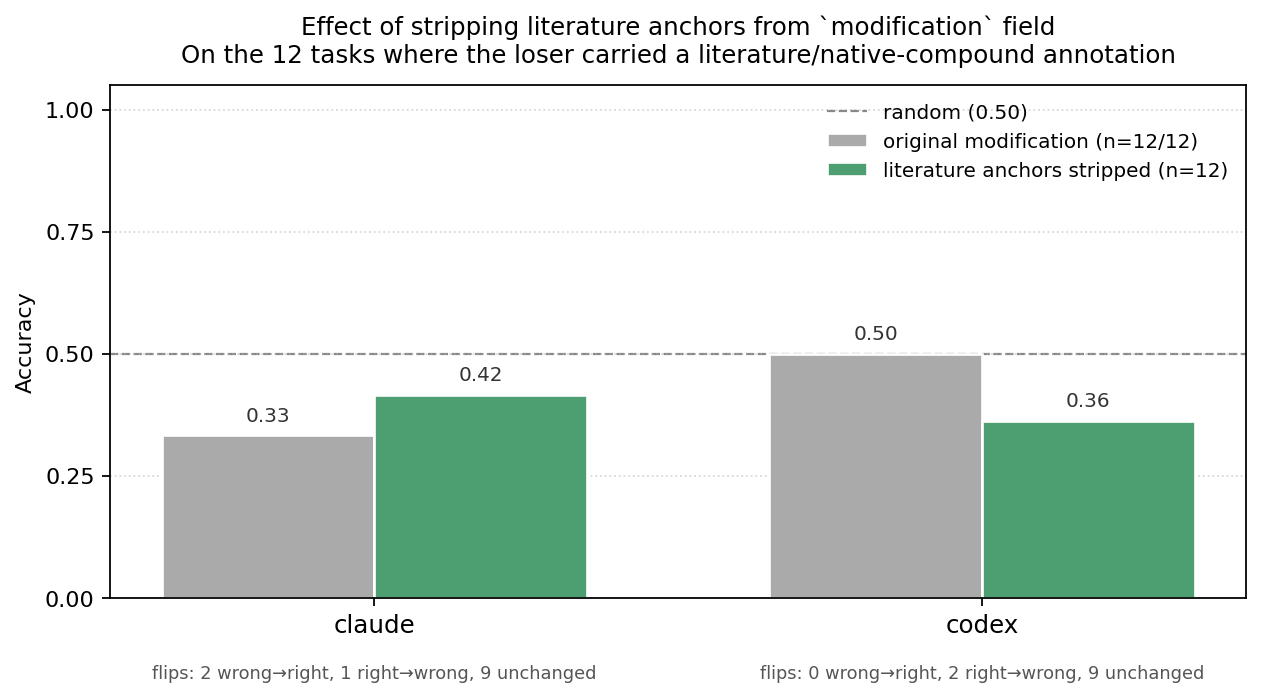

Values plotted in this chart, from the file beside it:
task, family, bucket, claude_orig, claude_san, claude_flip, codex_orig, codex_san, codex_flip
mch-easy-014, MCH, easy, 0.0, 0.0, unchanged, 0.0, , 
mch-easy-015, MCH, easy, 1.0, 1.0, unchanged, 1.0, 0.0, right→wrong
mch-hard-005, MCH, hard, 0.0, 0.0, unchanged, 0.0, 0.0, unchanged
mch-medium-006, MCH, medium, 1.0, 1.0, unchanged, 1.0, 1.0, unchanged
mch-medium-007, MCH, medium, 0.0, 0.0, unchanged, 0.0, 0.0, unchanged
mch-medium-008, MCH, medium, 1.0, 1.0, unchanged, 1.0, 1.0, unchanged
mch-trivial-018, MCH, trivial, 0.0, 1.0, wrong→right, 0.0, 0.0, unchanged
nps-easy-014, NPS, easy, 0.0, 0.0, unchanged, 0.0, 0.0, unchanged
oxn-hard-003, OXN, hard, 0.0, 1.0, wrong→right, 1.0, 1.0, unchanged
oxn-medium-009, OXN, medium, 0.0, 0.0, unchanged, 1.0, 0.0, right→wrong
oxn-trivial-017, OXN, trivial, 0.0, 0.0, unchanged, 0.0, 0.0, unchanged
oxn-trivial-020, OXN, trivial, 1.0, 0.0, right→wrong, 1.0, 1.0, unchanged
